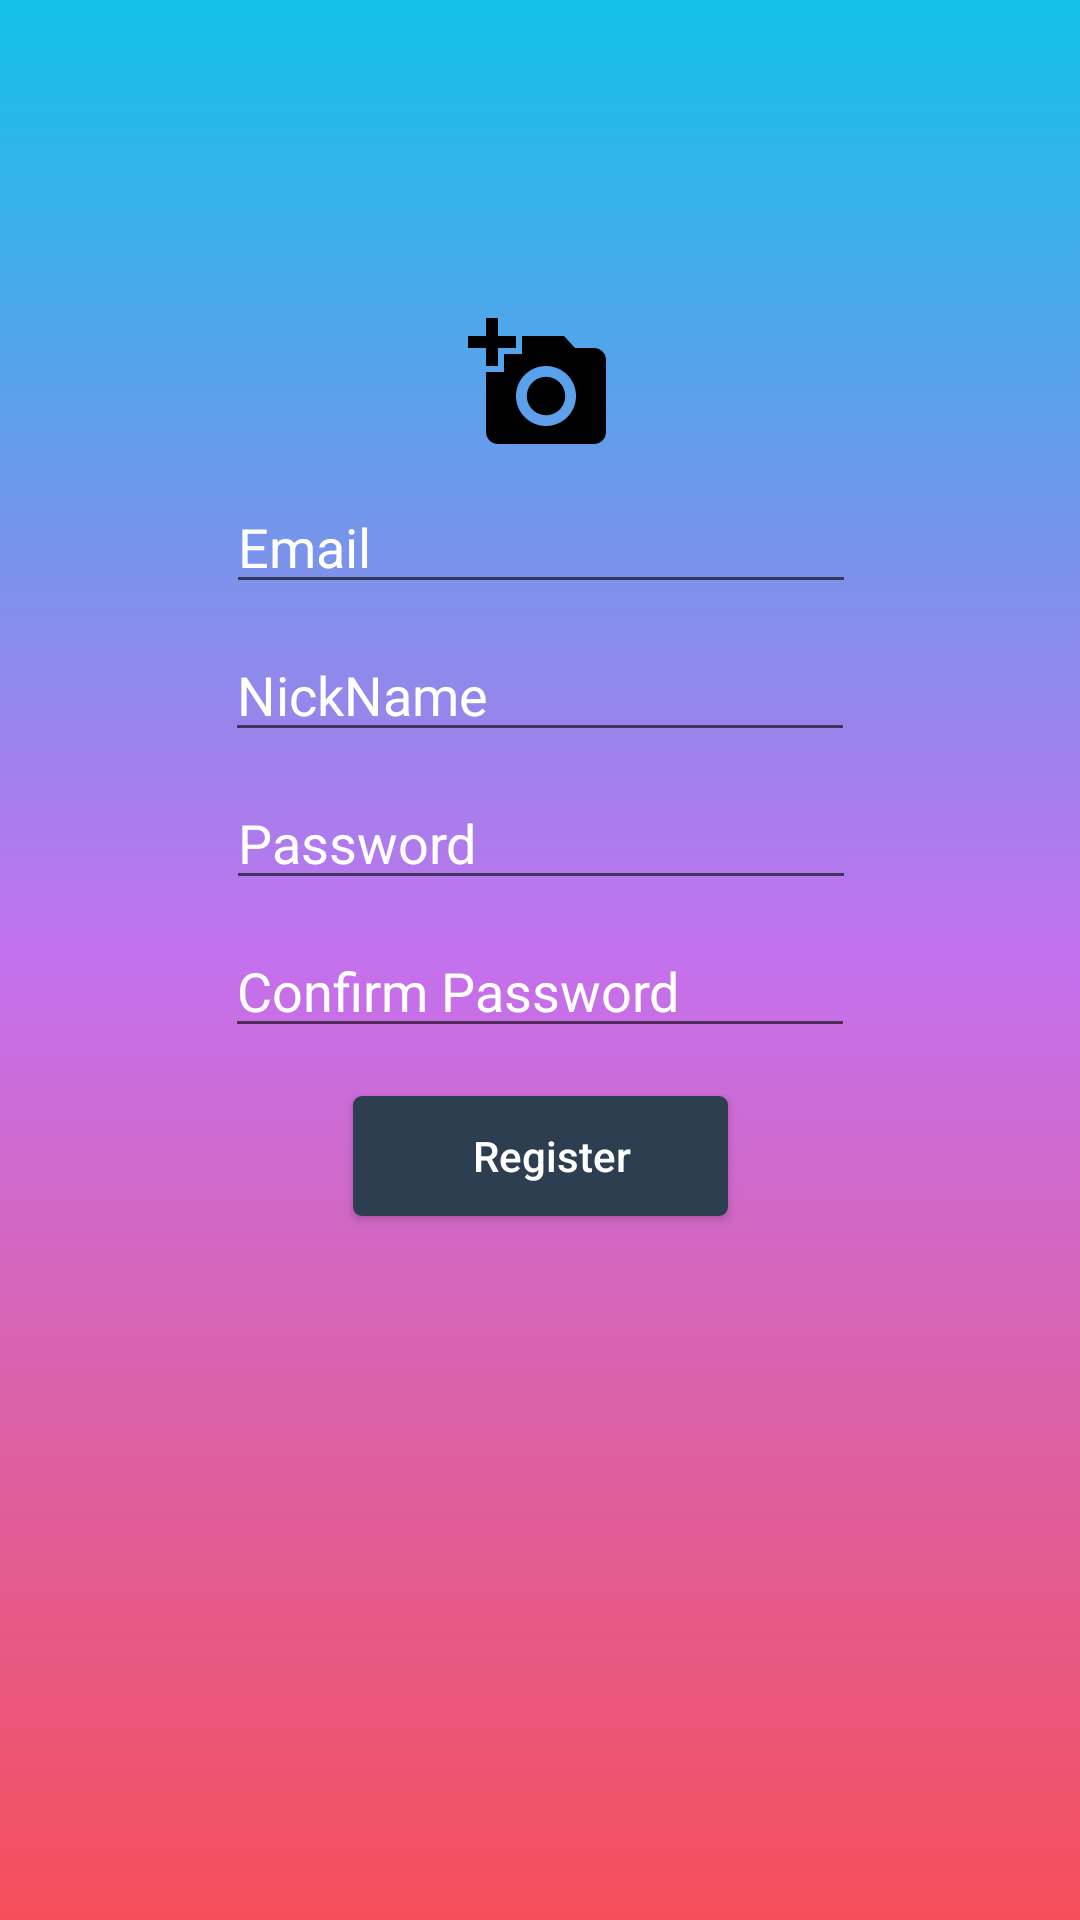

Here is an Android app screen rendered from its layout file. Give the layout XML and the strings, colors and styles it references.
<!-- AndroidManifest.xml: application theme AppTheme -->
<!-- res/layout/activity_register_page.xml -->
<?xml version="1.0" encoding="utf-8"?>
<android.support.constraint.ConstraintLayout xmlns:android="http://schemas.android.com/apk/res/android"
    xmlns:app="http://schemas.android.com/apk/res-auto"
    xmlns:tools="http://schemas.android.com/tools"
    android:layout_width="match_parent"
    android:layout_height="match_parent"
    android:background="@drawable/background_gradient"
    tools:context=".RegisterPage">

    <EditText

        android:id="@+id/emailText"
        android:layout_width="wrap_content"
        android:layout_height="wrap_content"
        android:layout_marginEnd="8dp"
        android:layout_marginStart="8dp"
        android:layout_marginTop="8dp"
        android:ems="10"
        android:hint="Email"
        android:inputType="textEmailAddress"
        android:textColorHint="@color/white"
        app:layout_constraintEnd_toEndOf="parent"
        app:layout_constraintHorizontal_bias="0.503"
        app:layout_constraintStart_toStartOf="parent"
        app:layout_constraintTop_toBottomOf="@+id/uploadImage" />

    <EditText
        android:id="@+id/passwordText"
        android:layout_width="wrap_content"
        android:layout_height="wrap_content"
        android:layout_marginEnd="8dp"
        android:layout_marginStart="8dp"
        android:layout_marginTop="8dp"
        android:ems="10"
        android:hint="Password"
        android:inputType="textVisiblePassword"
        android:textColorHint="@color/white"
        app:layout_constraintEnd_toEndOf="parent"
        app:layout_constraintHorizontal_bias="0.503"
        app:layout_constraintStart_toStartOf="parent"
        app:layout_constraintTop_toBottomOf="@+id/nickNameText" />

    <EditText
        android:id="@+id/confirmPassText"
        android:layout_width="wrap_content"
        android:layout_height="wrap_content"
        android:layout_marginEnd="8dp"
        android:layout_marginStart="8dp"
        android:layout_marginTop="8dp"
        android:ems="10"
        android:hint="Confirm Password"
        android:inputType="textVisiblePassword"
        android:textColorHint="@color/white"
        app:layout_constraintEnd_toEndOf="parent"
        app:layout_constraintStart_toStartOf="parent"
        app:layout_constraintTop_toBottomOf="@+id/passwordText" />

    <Button
        android:id="@+id/registerButton"
        android:layout_width="125dp"
        android:layout_height="40dp"
        android:layout_marginEnd="8dp"
        android:layout_marginStart="8dp"
        android:layout_marginTop="16dp"
        android:background="@drawable/custom_buton"
        android:drawableLeft="@drawable/ic_assignment_black_24dp"
        android:paddingStart="8dp"
        android:text="Register"
        android:textAllCaps="false"
        android:textColor="@color/white"
        app:layout_constraintEnd_toEndOf="parent"
        app:layout_constraintStart_toStartOf="parent"
        app:layout_constraintTop_toBottomOf="@+id/confirmPassText" />

    <ImageButton
        android:id="@+id/backButton"
        android:layout_width="wrap_content"
        android:layout_height="wrap_content"
        android:layout_marginStart="8dp"
        android:layout_marginTop="8dp"
        android:background="@android:color/transparent"
        app:layout_constraintStart_toStartOf="parent"
        app:layout_constraintTop_toTopOf="parent"
        app:srcCompat="@drawable/ic_arrow_back_black_24dp" />

    <EditText
        android:id="@+id/nickNameText"
        android:layout_width="wrap_content"
        android:layout_height="wrap_content"
        android:layout_marginEnd="8dp"
        android:layout_marginStart="8dp"
        android:layout_marginTop="8dp"
        android:ems="10"
        android:hint="NickName"
        android:inputType="textPersonName"
        android:textColorHint="@color/white"
        app:layout_constraintEnd_toEndOf="parent"
        app:layout_constraintStart_toStartOf="parent"
        app:layout_constraintTop_toBottomOf="@+id/emailText" />

    <ImageView
        android:id="@+id/uploadImage"
        android:layout_width="48dp"
        android:layout_height="48dp"
        android:layout_marginEnd="8dp"
        android:layout_marginStart="8dp"
        android:layout_marginTop="8dp"
        android:scaleType="centerCrop"
        app:layout_constraintEnd_toEndOf="parent"
        app:layout_constraintStart_toStartOf="parent"
        app:layout_constraintTop_toTopOf="@+id/guideline2"
        app:srcCompat="@drawable/ic_add_a_photo_black_24dp" />

    <android.support.constraint.Guideline
        android:id="@+id/guideline2"
        android:layout_width="wrap_content"
        android:layout_height="wrap_content"
        android:orientation="horizontal"
        app:layout_constraintGuide_percent="0.15" />

    <ProgressBar
        android:id="@+id/progressBar_register"
        style="?android:attr/progressBarStyle"
        android:layout_width="wrap_content"
        android:layout_height="wrap_content"
        android:layout_marginBottom="8dp"
        android:layout_marginEnd="8dp"
        android:layout_marginStart="8dp"
        android:layout_marginTop="8dp"
        android:visibility="gone"
        app:layout_constraintBottom_toBottomOf="@+id/registerButton"
        app:layout_constraintEnd_toEndOf="parent"
        app:layout_constraintStart_toStartOf="parent"
        app:layout_constraintTop_toTopOf="@+id/emailText" />

    <View
        android:id="@+id/progress_view"
        android:layout_width="0dp"
        android:layout_height="0dp"
        android:clickable="true"
        android:visibility="gone"
        app:layout_constraintBottom_toBottomOf="@+id/registerButton"
        app:layout_constraintEnd_toEndOf="parent"
        app:layout_constraintStart_toStartOf="parent"
        app:layout_constraintTop_toTopOf="@+id/uploadImage" />
</android.support.constraint.ConstraintLayout>
<!-- resources referenced by this layout -->
<resources>
  <color name="white">#ffffff</color>
  <!-- drawable background_gradient (drawable) -->
  <?xml version="1.0" encoding="utf-8"?>
  <shape xmlns:android="http://schemas.android.com/apk/res/android"
      android:shape="rectangle" >
  
      <gradient
          android:angle="90"
          android:endColor="#12c2e9"
          android:centerColor="#c471ed"
          android:startColor="#f64f59"
          android:type="linear" />
  
  </shape>
  <!-- drawable custom_buton (drawable) -->
  <?xml version="1.0" encoding="utf-8"?>
  <shape xmlns:android="http://schemas.android.com/apk/res/android"
      android:shape="rectangle">
  
      <corners android:radius="3dp"/>
      <solid android:color="@color/midnightblue"/>
  
  </shape>
  <!-- drawable ic_add_a_photo_black_24dp (drawable) -->
  <vector android:height="48dp" android:viewportHeight="24.0"
      android:viewportWidth="24.0" android:width="48dp" xmlns:android="http://schemas.android.com/apk/res/android">
      <path android:fillColor="#FF000000" android:pathData="M3,4L3,1h2v3h3v2L5,6v3L3,9L3,6L0,6L0,4h3zM6,10L6,7h3L9,4h7l1.83,2L21,6c1.1,0 2,0.9 2,2v12c0,1.1 -0.9,2 -2,2L5,22c-1.1,0 -2,-0.9 -2,-2L3,10h3zM13,19c2.76,0 5,-2.24 5,-5s-2.24,-5 -5,-5 -5,2.24 -5,5 2.24,5 5,5zM9.8,14c0,1.77 1.43,3.2 3.2,3.2s3.2,-1.43 3.2,-3.2 -1.43,-3.2 -3.2,-3.2 -3.2,1.43 -3.2,3.2z"/>
  </vector>
  <style name="AppTheme" parent="Theme.AppCompat.Light.NoActionBar">
          
          <item name="colorPrimary">@color/colorPrimary</item>
          <item name="colorPrimaryDark">@color/colorPrimaryDark</item>
          <item name="colorAccent">@color/colorAccent</item>
          <item name="android:editTextColor">@android:color/white</item>
      </style>
  <color name="midnightblue">#2c3e50</color>
  <color name="colorPrimary">#57687c</color>
  <color name="colorPrimaryDark">#2c3e50</color>
  <color name="colorAccent">#ffeb3b</color>
</resources>
